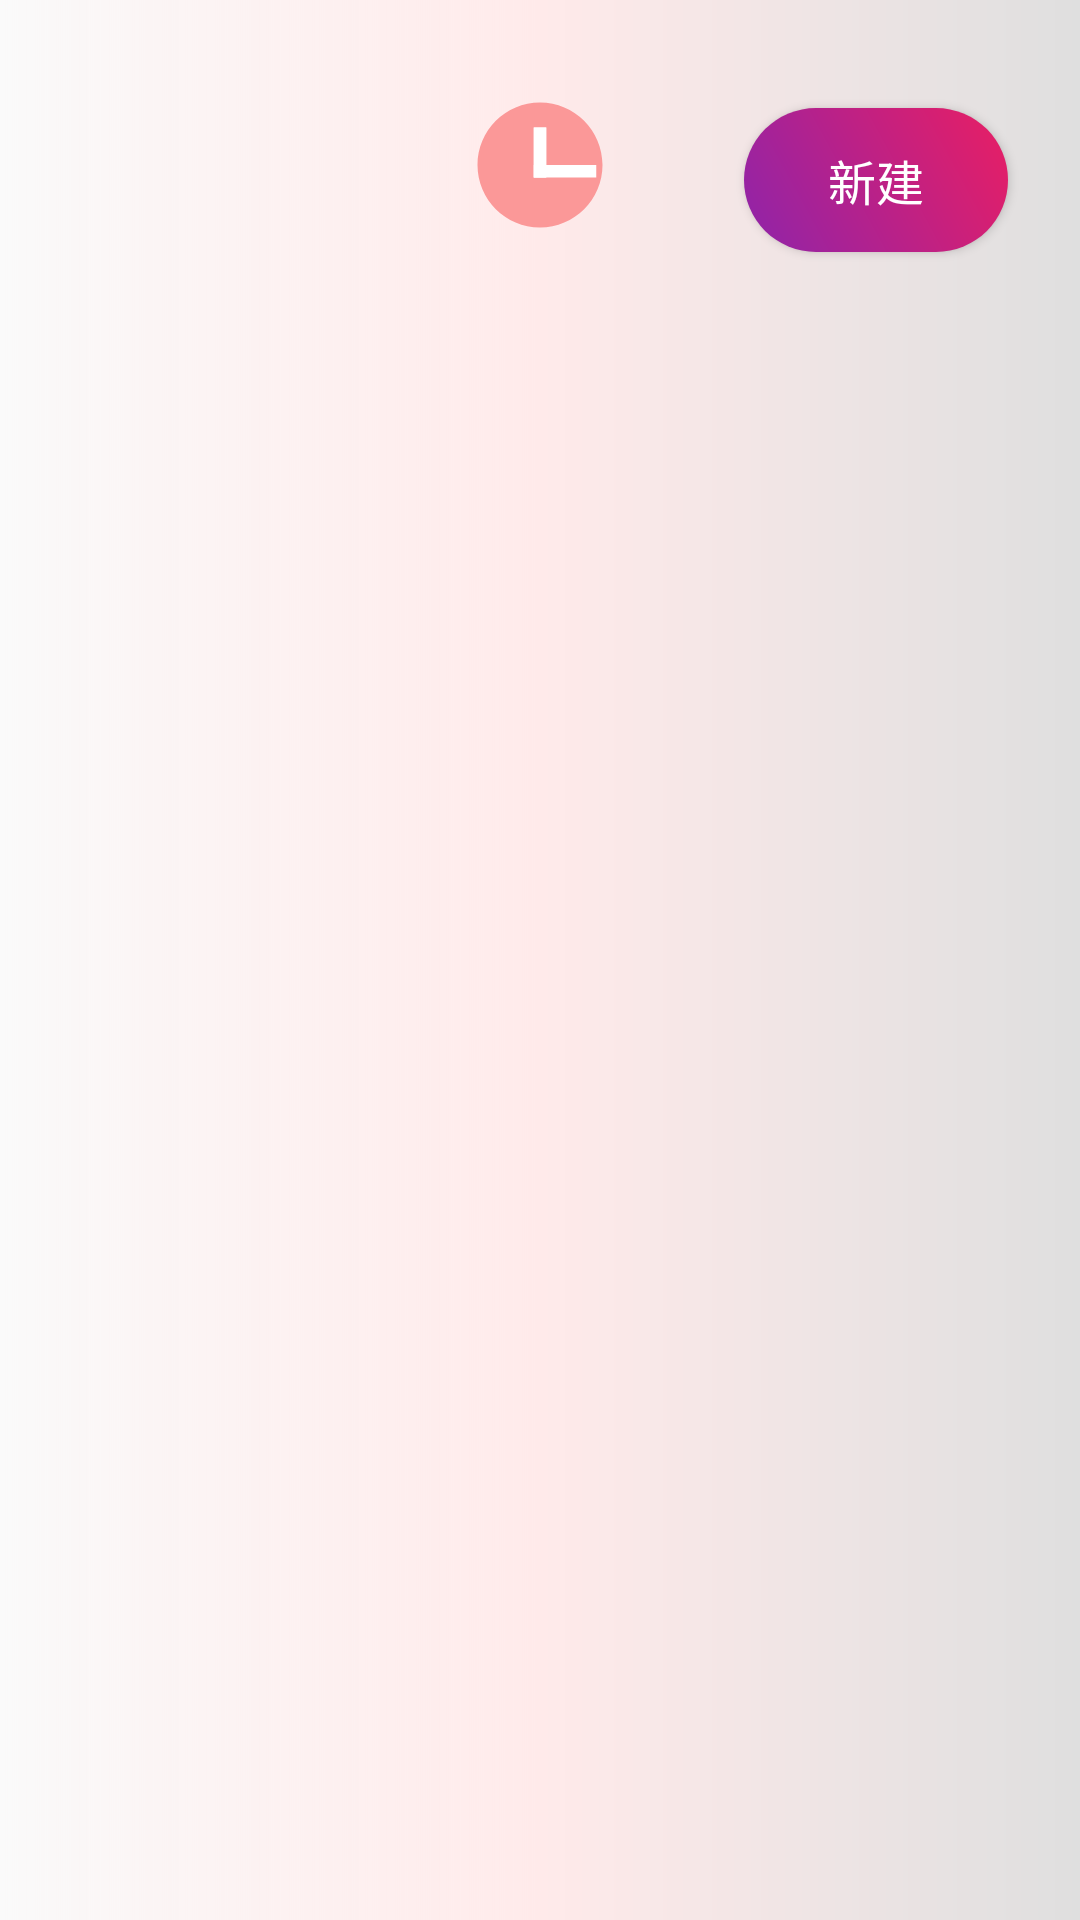

This screen was rendered from an Android layout file. Write that file and the resources it references.
<!-- AndroidManifest.xml: application theme Theme.HelloWorld -->
<!-- res/layout/activity_main.xml -->
<?xml version="1.0" encoding="utf-8"?>
<RelativeLayout xmlns:android="http://schemas.android.com/apk/res/android"
    xmlns:app="http://schemas.android.com/apk/res-auto"
    android:layout_width="match_parent"
    android:layout_height="match_parent"
    xmlns:tools="http://schemas.android.com/tools"
    android:background="@drawable/bg_gradient">

    
    <RelativeLayout
        android:id="@+id/header_container"
        android:layout_width="match_parent"
        android:layout_height="120dp"
        android:layout_alignParentTop="true"
        android:background="#00000000">

        
        <ImageView
            android:id="@+id/logo_image_view"
            android:layout_width="50dp"
            android:layout_height="50dp"
            android:layout_marginTop="30dp"
            android:layout_centerHorizontal="true"
            android:src="@drawable/ic_logo" />

        
        <Button
            android:id="@+id/add_button"
            android:layout_width="wrap_content"
            android:layout_height="wrap_content"
            android:layout_alignParentEnd="true"
            android:layout_centerVertical="true"
            android:layout_marginEnd="24dp"
            android:background="@drawable/button_shape"
            android:text="新建"
            android:textColor="@color/white"
            android:textSize="16sp" />

    </RelativeLayout>

    
    <androidx.recyclerview.widget.RecyclerView
        android:id="@+id/memo_list"
        android:layout_width="match_parent"
        android:layout_height="match_parent"
        android:clipToPadding="false"
        android:layout_marginTop="120dp"
        android:paddingTop="24dp"
        android:background="#00000000"
        app:layoutManager="androidx.recyclerview.widget.LinearLayoutManager"
        tools:listitem="@layout/memo_item" />

</RelativeLayout>
<!-- res/layout/memo_item.xml (included above) -->
<?xml version="1.0" encoding="utf-8"?>
<LinearLayout xmlns:android="http://schemas.android.com/apk/res/android"
    android:layout_width="match_parent"
    android:layout_height="wrap_content"
    android:padding="16dp"
    android:orientation="vertical">

    <TextView
        android:id="@+id/memo_title"
        android:layout_width="match_parent"
        android:layout_height="wrap_content"
        android:textColor="#000000"
        android:textSize="18sp"
        android:textStyle="bold" />

    <TextView
        android:id="@+id/memo_data"
        android:layout_width="match_parent"
        android:layout_height="wrap_content"
        android:textColor="#777777"
        android:textSize="14sp" />

</LinearLayout>
<!-- resources referenced by this layout -->
<resources>
  <color name="white">#FFFFFFFF</color>
  <!-- drawable bg_gradient (drawable) -->
  <shape xmlns:android="http://schemas.android.com/apk/res/android"
      android:shape="rectangle">
  
      <gradient
          android:type="linear"
          android:startX="0"
          android:startY="0"
          android:endX="0"
          android:endY="1"
          android:angle="0"
          android:centerColor="#FFEAEA"
          android:endColor="#DFDFDF"
          android:centerY="0.5"/>
  
  </shape>
  <!-- drawable button_shape (drawable) -->
  <?xml version="1.0" encoding="utf-8"?>
  <shape xmlns:android="http://schemas.android.com/apk/res/android"
      android:shape="rectangle">
  
      <corners
          android:radius="24dp" />
  
      <gradient
          android:startColor="#8E24AA"
          android:endColor="#E91E63"
          android:angle="45"/>
  
  </shape>
  <!-- drawable ic_logo (drawable) -->
  <?xml version="1.0" encoding="utf-8"?>
  <vector xmlns:android="http://schemas.android.com/apk/res/android"
      android:width="48dp"
      android:height="48dp"
      android:viewportWidth="24"
      android:viewportHeight="24">
  
      <path
          android:fillColor="#fb9898"
          android:pathData="M12,2C6.5,2 2,6.5 2,12s4.5,10 10,10 10,-4.5 10,-10 -4.5,-10 -10,-10zm3.5,14.5v-9l-3.5,4v-4h-2v9l3.5,-4v4h2z" />
  
      <path
          android:fillColor="#FFFFFF"
          android:pathData="M11,6h2v8h-2z" />
  
      <path
          android:fillColor="#FFFFFF"
          android:pathData="M11,6h2v8h-2z" />
  
      <path
          android:fillColor="#FFFFFF"
          android:pathData="M11,12h10v2h-10z" />
  
  
  </vector>
  <style name="Theme.HelloWorld" parent="Theme.MaterialComponents.DayNight.NoActionBar.Bridge">
          
          <item name="colorPrimary">@color/purple_500</item>
          <item name="colorPrimaryVariant">@color/purple_700</item>
          <item name="colorOnPrimary">@color/white</item>
          
          <item name="colorSecondary">@color/teal_200</item>
          <item name="colorSecondaryVariant">@color/teal_700</item>
          <item name="colorOnSecondary">@color/black</item>
          
          <item name="android:statusBarColor">?attr/colorPrimaryVariant</item>
          
      </style>
  <color name="purple_500">#FF6200EE</color>
  <color name="purple_700">#FF3700B3</color>
  <color name="teal_200">#FF03DAC5</color>
  <color name="teal_700">#FF018786</color>
  <color name="black">#FF000000</color>
</resources>
